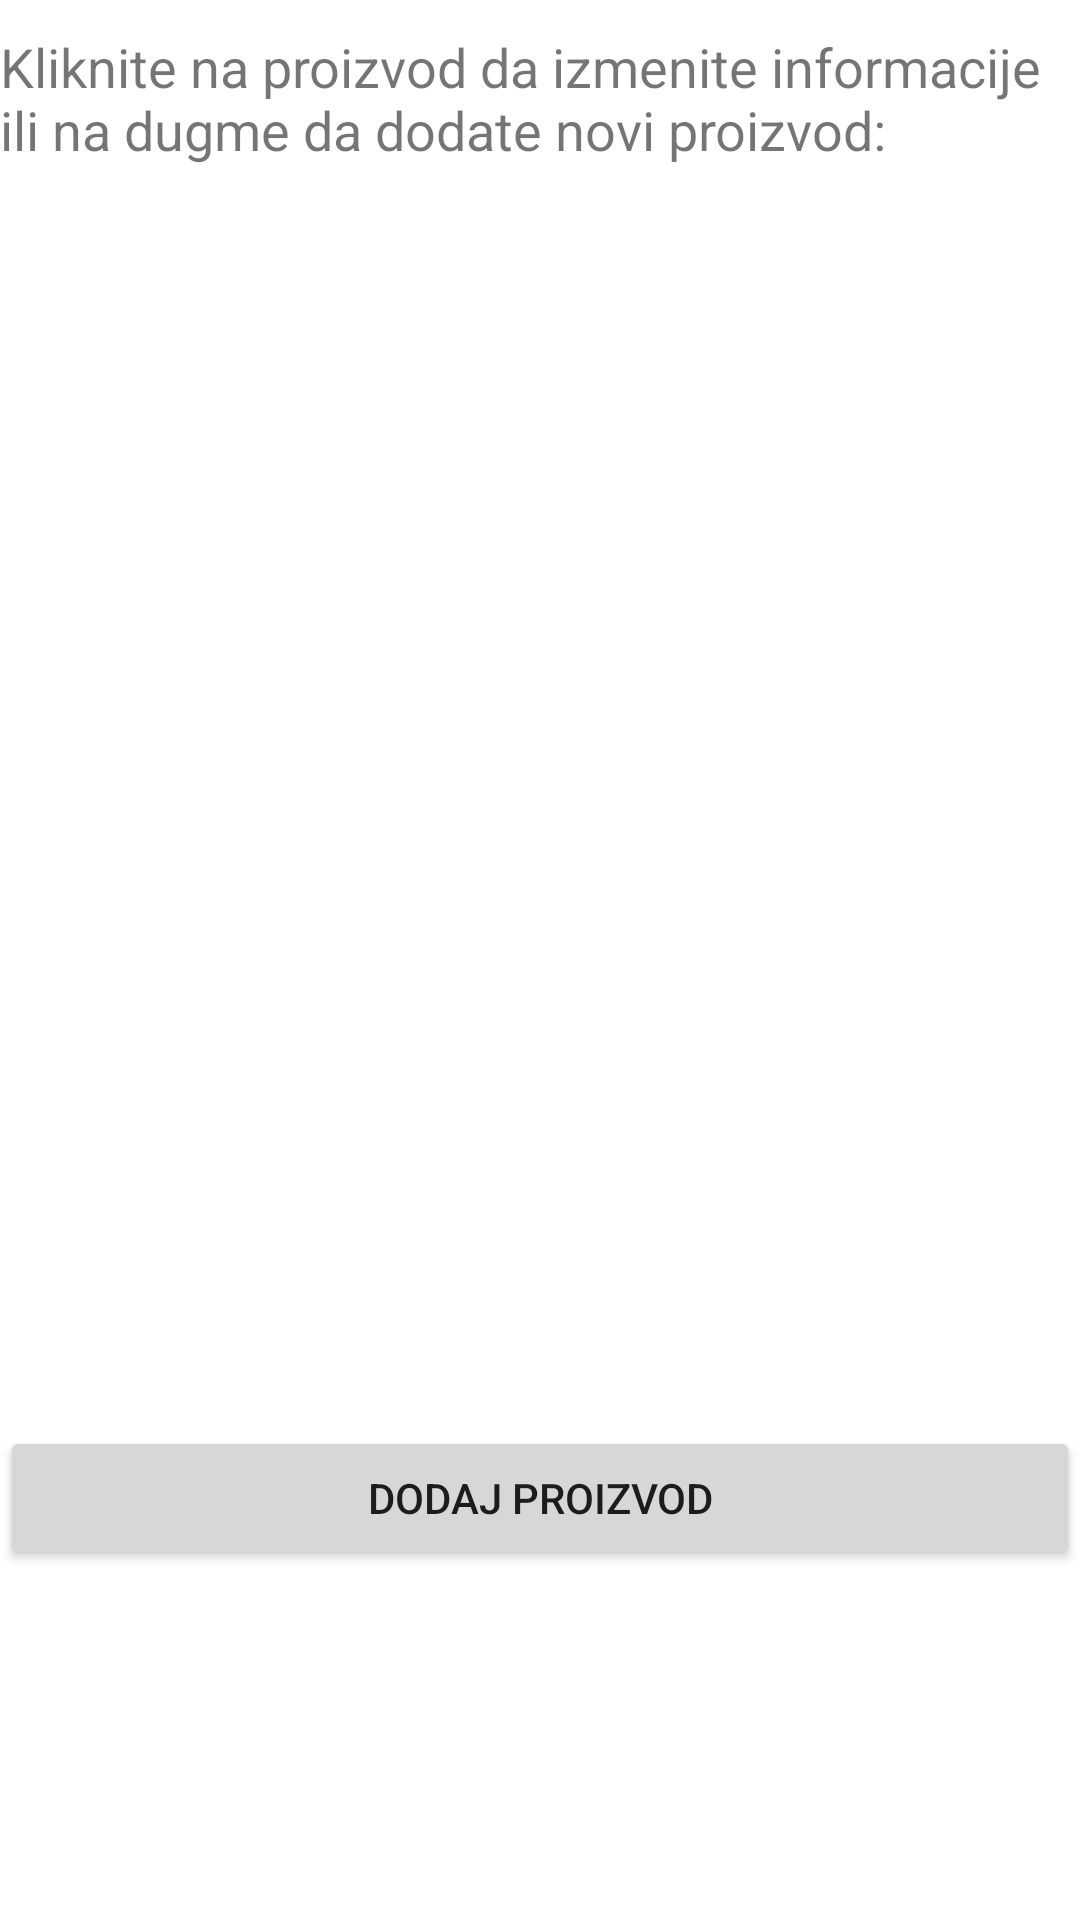

Layout XML and referenced resources for this Android screen:
<!-- AndroidManifest.xml: application theme Theme.Projekat -->
<!-- res/layout/add_product_fragment.xml -->
<?xml version="1.0" encoding="utf-8"?>
<LinearLayout xmlns:android="http://schemas.android.com/apk/res/android"
    android:orientation="vertical" android:layout_width="match_parent"
    android:layout_height="match_parent">

    <TextView
        android:id="@+id/textView2"
        android:layout_width="match_parent"
        android:layout_height="wrap_content"
        android:text="@string/prozivodIzmeniDodaj"
        android:layout_marginTop="10dp"
        android:layout_marginBottom="10dp"
        android:textSize="18sp" />

    <ListView
        android:id="@+id/product_list"
        android:layout_width="match_parent"
        android:layout_height="400dp"
        android:scrollbars="vertical"
        android:layout_marginBottom="10dp" />

    <Button
        android:id="@+id/btnAddProduct"
        android:layout_width="match_parent"
        android:layout_height="wrap_content"
        android:text="@string/dodajProizvod"
        android:layout_gravity="center" />

</LinearLayout>
<!-- resources referenced by this layout -->
<resources>
  <string name="dodajProizvod">Dodaj proizvod</string>
  <string name="prozivodIzmeniDodaj">Kliknite na proizvod da izmenite informacije ili na dugme da dodate novi proizvod: </string>
  <style name="Theme.Projekat" parent="Theme.MaterialComponents.DayNight.DarkActionBar">
          <item name="colorPrimary">@color/tamnoZelena</item>
          <item name="colorPrimaryVariant">@color/Zelena</item>
          <item name="colorOnPrimary">@color/white</item>
          <item name="colorSecondary">@color/Zelena</item>
          <item name="colorSecondaryVariant">@color/svetloZelena</item>
          <item name="colorOnSecondary">@color/black</item>
          <item name="android:statusBarColor" tools:targetApi="l">?attr/colorPrimaryVariant</item>
      </style>
  <color name="tamnoZelena">#145306</color>
  <color name="Zelena">#168113</color>
  <color name="white">#FFFFFFFF</color>
  <color name="svetloZelena">#73C865</color>
  <color name="black">#FF000000</color>
</resources>
